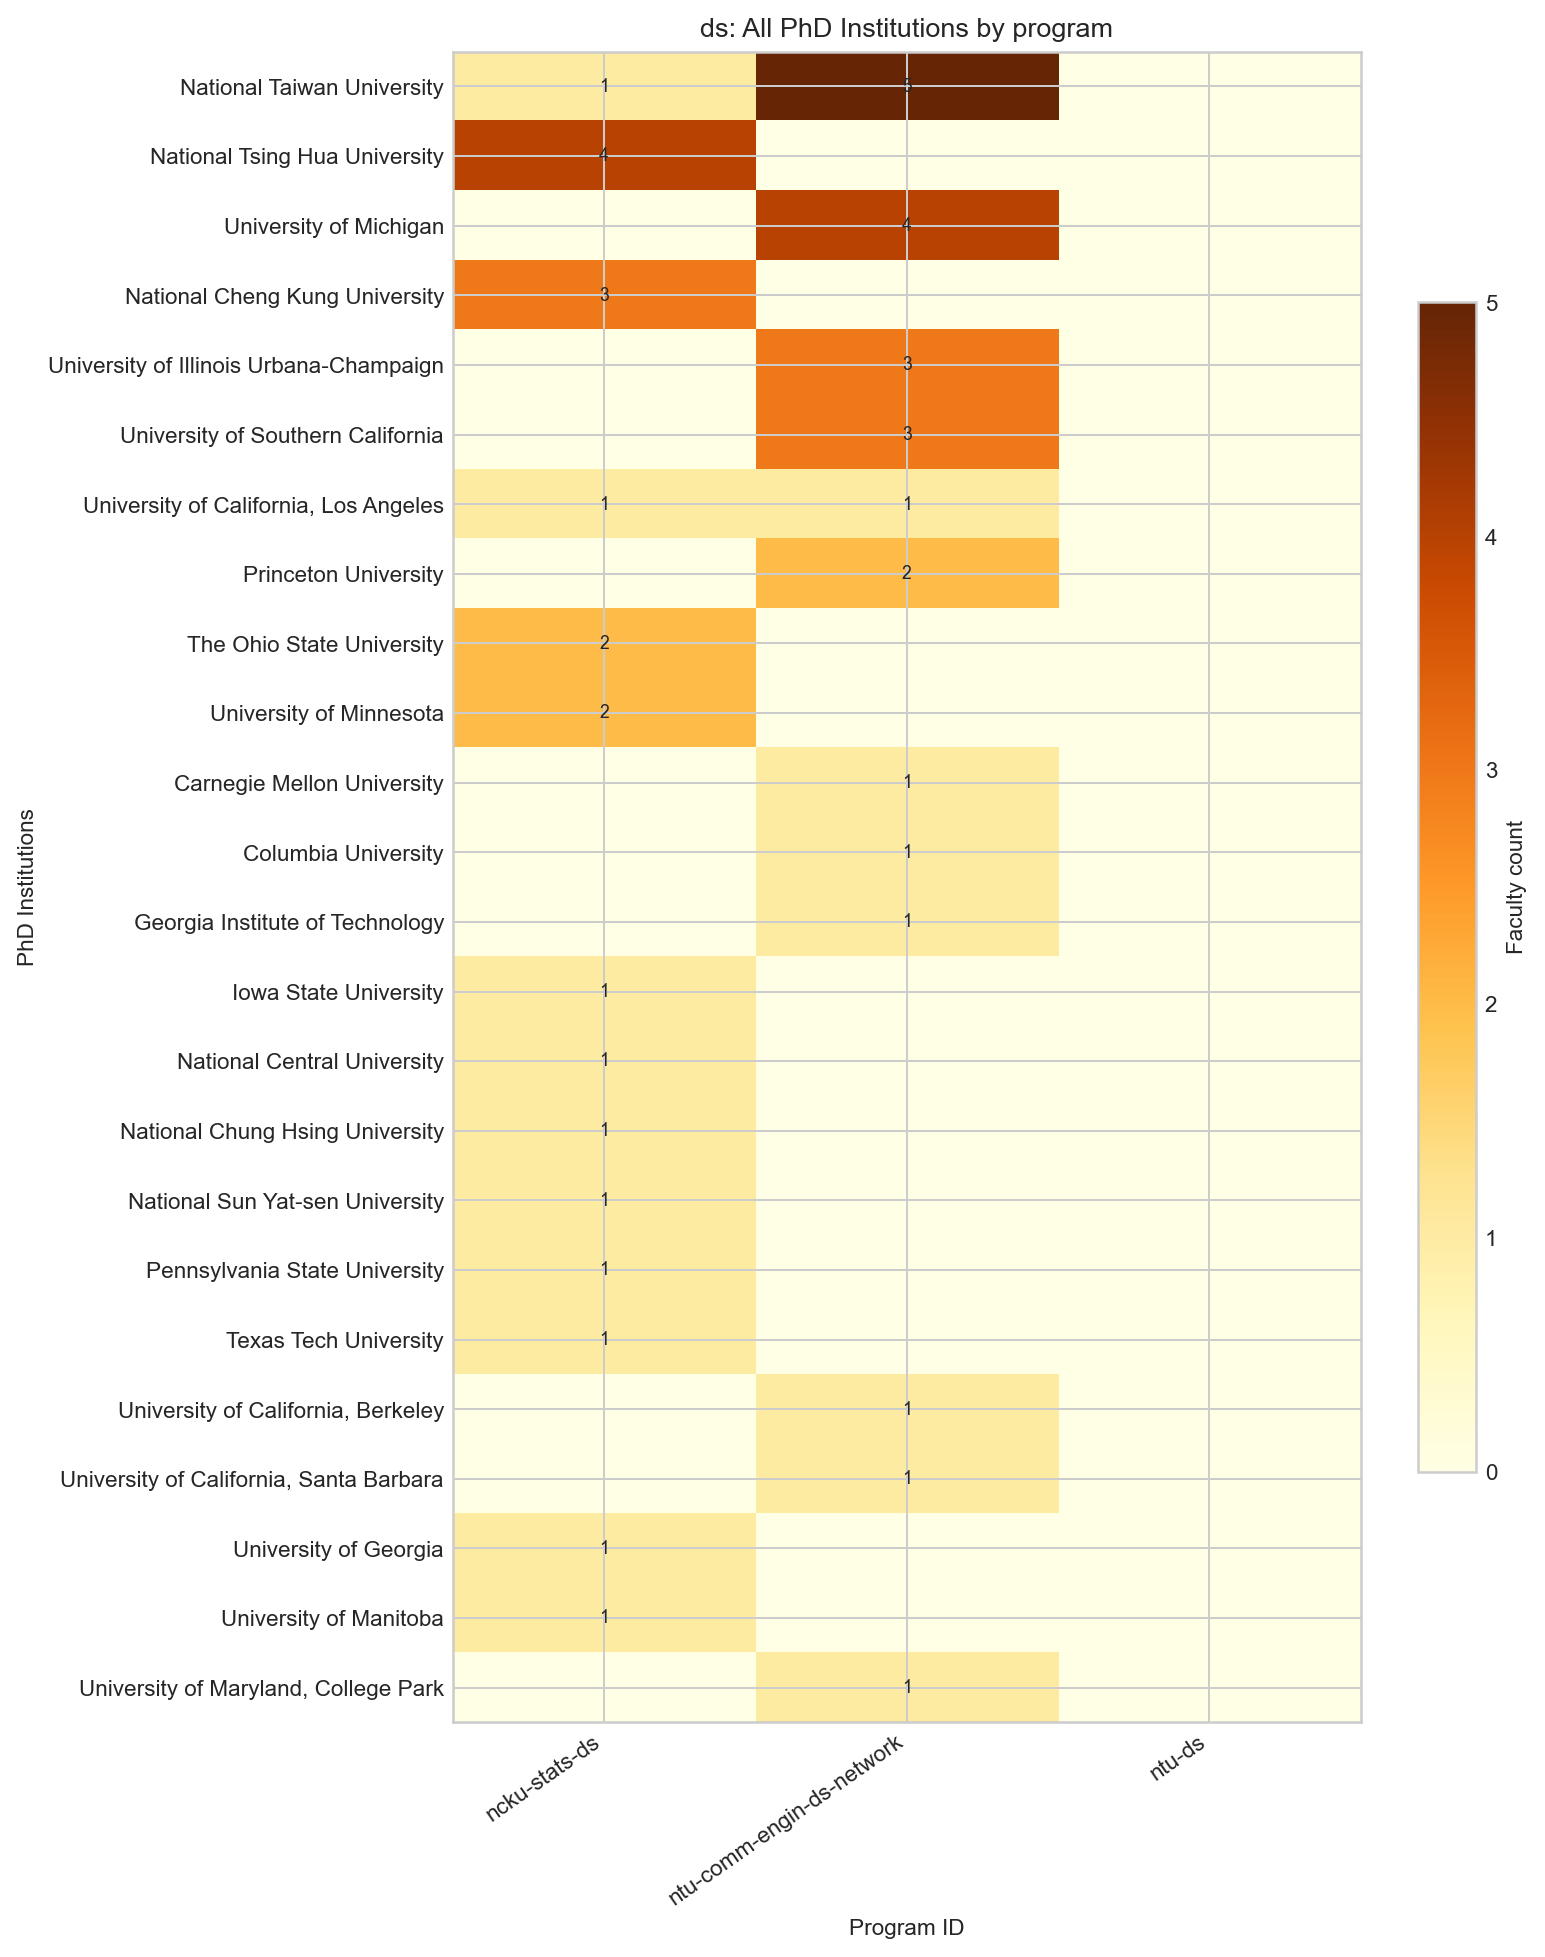

The data file committed next to this chart (first rows):
group, institution_en, ncku-stats-ds, ntu-comm-engin-ds-network, ntu-ds, total_faculty_mentions, department_count
ds, National Taiwan University, 1, 5, 0, 6, 2
ds, National Tsing Hua University, 4, 0, 0, 4, 1
ds, University of Michigan, 0, 4, 0, 4, 1
ds, National Cheng Kung University, 3, 0, 0, 3, 1
ds, University of Illinois Urbana-Champaign, 0, 3, 0, 3, 1
ds, University of Southern California, 0, 3, 0, 3, 1
ds, University of California, Los Angeles, 1, 1, 0, 2, 2
ds, Princeton University, 0, 2, 0, 2, 1
ds, The Ohio State University, 2, 0, 0, 2, 1
ds, University of Minnesota, 2, 0, 0, 2, 1
ds, Carnegie Mellon University, 0, 1, 0, 1, 1
ds, Columbia University, 0, 1, 0, 1, 1
ds, Georgia Institute of Technology, 0, 1, 0, 1, 1
ds, Iowa State University, 1, 0, 0, 1, 1
ds, National Central University, 1, 0, 0, 1, 1
ds, National Chung Hsing University, 1, 0, 0, 1, 1
ds, National Sun Yat-sen University, 1, 0, 0, 1, 1
ds, Pennsylvania State University, 1, 0, 0, 1, 1
ds, Texas Tech University, 1, 0, 0, 1, 1
ds, University of California, Berkeley, 0, 1, 0, 1, 1
ds, University of California, Santa Barbara, 0, 1, 0, 1, 1
ds, University of Georgia, 1, 0, 0, 1, 1
ds, University of Manitoba, 1, 0, 0, 1, 1
ds, University of Maryland, College Park, 0, 1, 0, 1, 1
